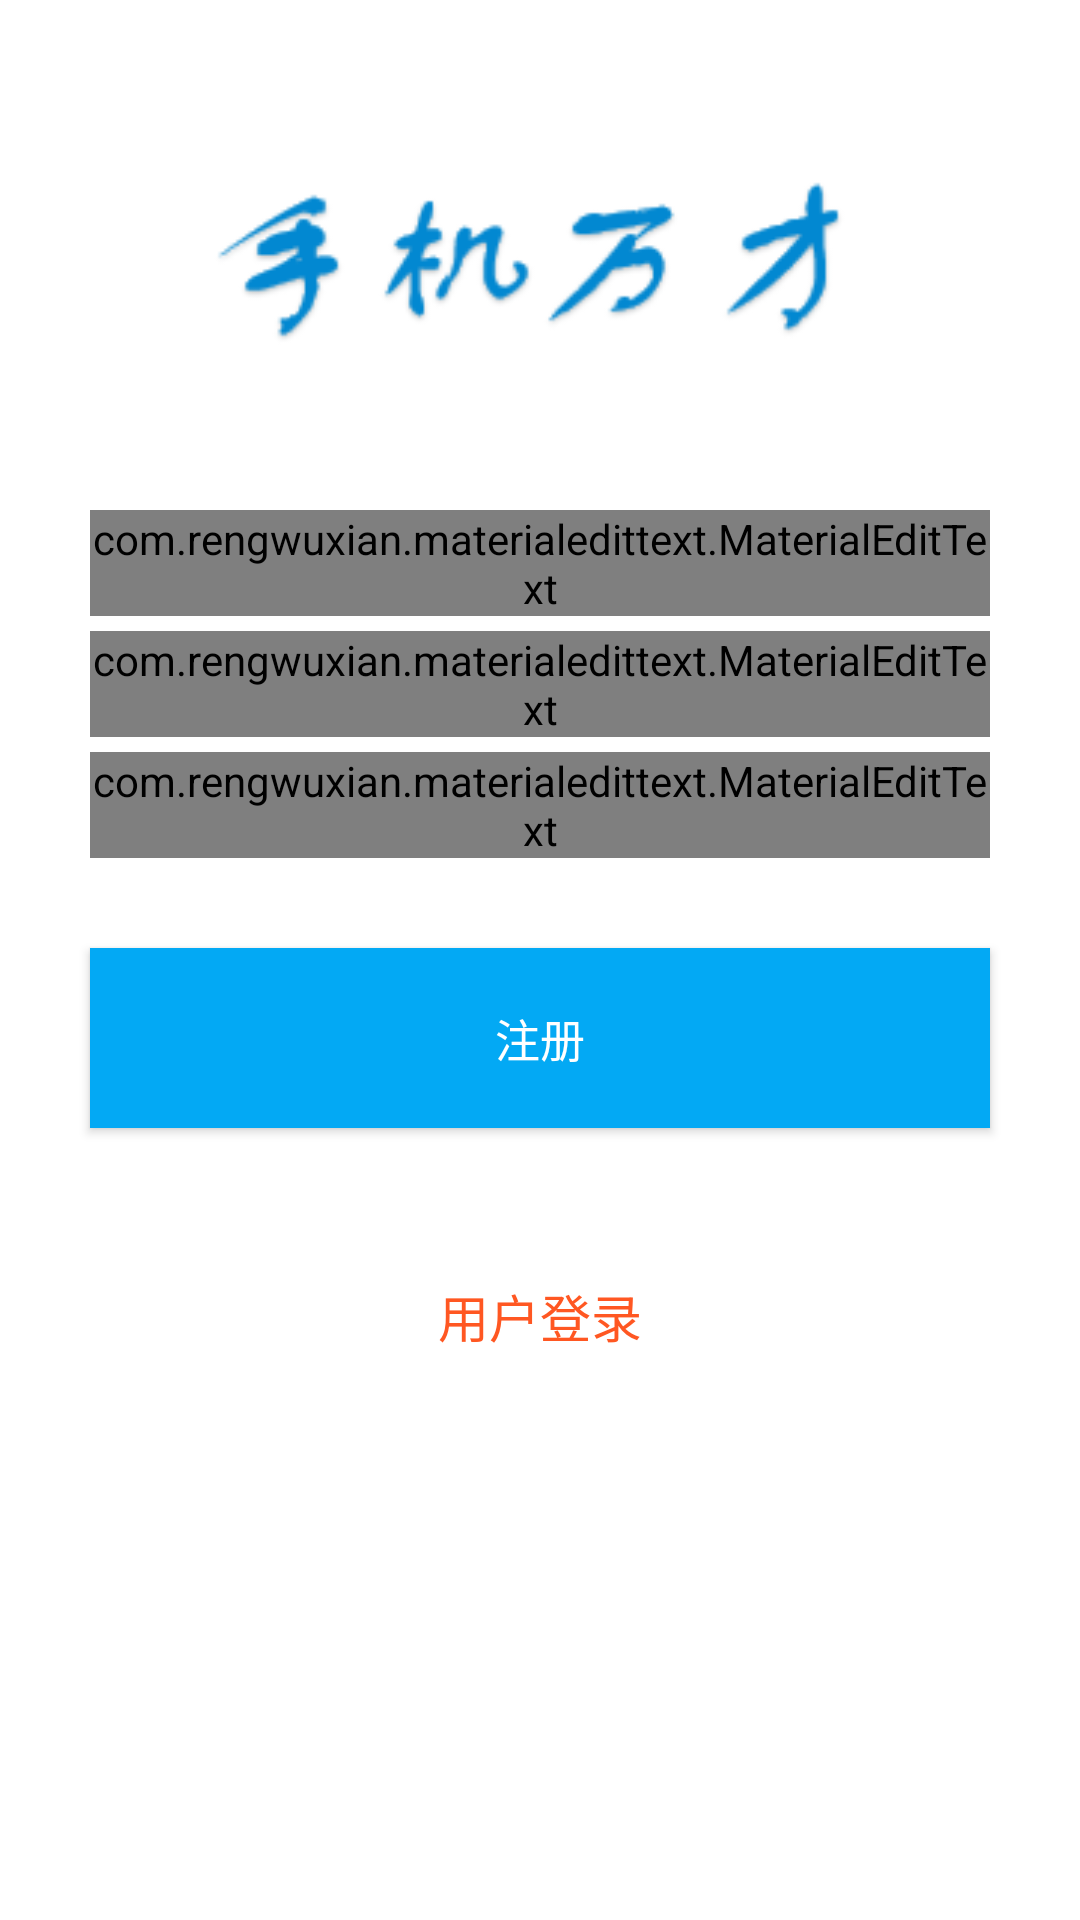

Layout XML and referenced resources for this Android screen:
<!-- AndroidManifest.xml: application theme AppTheme -->
<!-- res/layout/activity_register.xml -->
<?xml version="1.0" encoding="utf-8"?>
<LinearLayout xmlns:android="http://schemas.android.com/apk/res/android"
    xmlns:app="http://schemas.android.com/apk/res-auto"
    xmlns:tools="http://schemas.android.com/tools"
    android:id="@+id/activity_login"
    android:layout_width="match_parent"
    android:layout_height="match_parent"
    android:background="@mipmap/page_bg"
    android:orientation="vertical"
    tools:context="com.howietian.shoujiwancai.activities.LoginActivity"
    >
  <ImageView
      android:layout_width="250dp"
      android:layout_height="150dp"
      android:layout_gravity="center_horizontal"
      android:layout_marginTop="10dp"
      android:src="@mipmap/login_header"
      />
  <com.rengwuxian.materialedittext.MaterialEditText
      android:id="@+id/et_name"
      android:layout_width="match_parent"
      android:layout_height="wrap_content"
      android:layout_marginLeft="30dp"
      android:layout_marginRight="30dp"
      android:layout_marginTop="10dp"
      android:drawableLeft="@mipmap/ic_assignment_ind_grey_500_24dp"
      android:hint="名字"
      android:textColor="@color/black"
      app:met_baseColor="@color/black"
      app:met_floatingLabel="highlight"
      app:met_floatingLabelAnimating="true"
      app:met_floatingLabelTextSize="@dimen/Caption"
      app:met_primaryColor="@color/colorPrimary"
      app:met_singleLineEllipsis="true"

      />
  <com.rengwuxian.materialedittext.MaterialEditText
      android:id="@+id/et_phoneNum"
      android:layout_width="match_parent"
      android:layout_height="wrap_content"
      android:layout_marginLeft="30dp"
      android:layout_marginRight="30dp"
      android:layout_marginTop="5dp"
      android:drawableLeft="@mipmap/ic_smartphone_grey_500_24dp"
      android:hint="手机号"
      android:textColor="@color/black"
      app:met_baseColor="@color/black"
      app:met_floatingLabel="highlight"
      app:met_floatingLabelAnimating="true"
      app:met_floatingLabelTextSize="@dimen/Caption"
      app:met_primaryColor="@color/colorPrimary"
      app:met_singleLineEllipsis="true"

      />
  <com.rengwuxian.materialedittext.MaterialEditText
      android:id="@+id/et_pwd"
      android:layout_width="match_parent"
      android:layout_height="wrap_content"
      android:layout_marginLeft="30dp"
      android:layout_marginRight="30dp"
      android:layout_marginTop="5dp"
      android:drawableLeft="@mipmap/ic_lock_grey_500_24dp"
      android:drawableRight="@mipmap/ic_visibility_off_grey_500_24dp"
      android:hint="密码"
      android:inputType="textPassword"
      app:met_baseColor="@color/black"
      app:met_floatingLabel="highlight"
      app:met_floatingLabelAnimating="true"
      app:met_floatingLabelTextSize="@dimen/Caption"
      app:met_primaryColor="@color/colorPrimary"
      app:met_singleLineEllipsis="true"
      />

  <Button
      android:id="@+id/btn_register"
      android:layout_width="match_parent"
      android:layout_height="60dp"
      android:layout_marginLeft="30dp"
      android:layout_marginRight="30dp"
      android:layout_marginTop="30dp"
      android:background="@drawable/login_selector"
      android:text="注册"
      android:textColor="@color/white"
      android:textSize="@dimen/BodySmall"

      />

  <TextView
      android:id="@+id/tv_login"
      android:layout_width="wrap_content"
      android:layout_height="wrap_content"
      android:text="用户登录"
      android:textSize="@dimen/BodyLarge"
      android:layout_gravity="center_horizontal"
      android:layout_marginLeft="30dp"
      android:layout_marginRight="30dp"
      android:layout_marginTop="50dp"
      android:textColor="@color/colorAccent"
      />




</LinearLayout>
<!-- resources referenced by this layout -->
<resources>
  <color name="black">#000000</color>
  <color name="colorAccent">#ff5722</color>
  <color name="colorPrimary">#03A9F4</color>
  <color name="white">#ffffff</color>
  <dimen name="BodyLarge">17sp</dimen>
  <dimen name="BodySmall">15sp</dimen>
  <dimen name="Caption">13sp</dimen>
  <!-- drawable login_selector (drawable) -->
  <?xml version="1.0" encoding="utf-8"?>
  <selector xmlns:android="http://schemas.android.com/apk/res/android">
  <item android:state_pressed="true" android:drawable="@color/colorPrimaryDark"/>
    <item android:state_pressed="false" android:drawable="@color/colorPrimary"/>
  
  </selector>
  <!-- mipmap ic_smartphone_grey_500_24dp: png bitmap (mipmap-xhdpi, 214 bytes) -->
  <!-- mipmap ic_visibility_off_grey_500_24dp: png bitmap (mipmap-xhdpi, 809 bytes) -->
  <!-- mipmap login_header: png bitmap (mipmap-xhdpi, 8466 bytes) -->
  <!-- mipmap page_bg: png bitmap (mipmap-xhdpi, 4520 bytes) -->
  <style name="AppTheme" parent="Theme.AppCompat.Light.NoActionBar">
      
  
      <item name="android:divider">@color/colorPrimary</item>
      <item name="colorPrimary">@color/colorPrimary</item>
      <item name="colorPrimaryDark">@color/colorPrimaryDark</item>
      <item name="android:colorAccent">@color/colorAccent</item>
    </style>
  <color name="colorPrimaryDark">#0288d1</color>
</resources>
